Dataset: 3data_split_lbp (GitHub, hasbyas1/KainVision). Classes: acrylic, cotton, crepe, denim, leather, linen, nylon, silk.

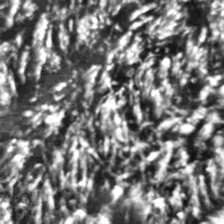
Label: acrylic

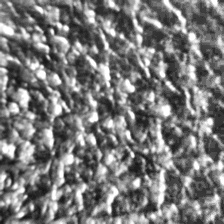
Label: leather

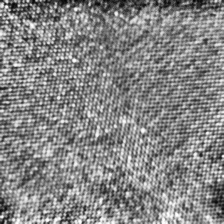
Label: nylon

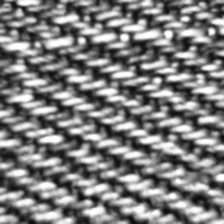
Label: denim

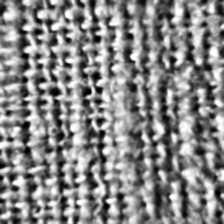
Label: linen

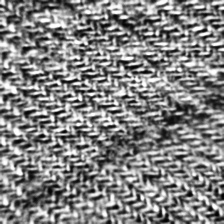
Label: cotton
